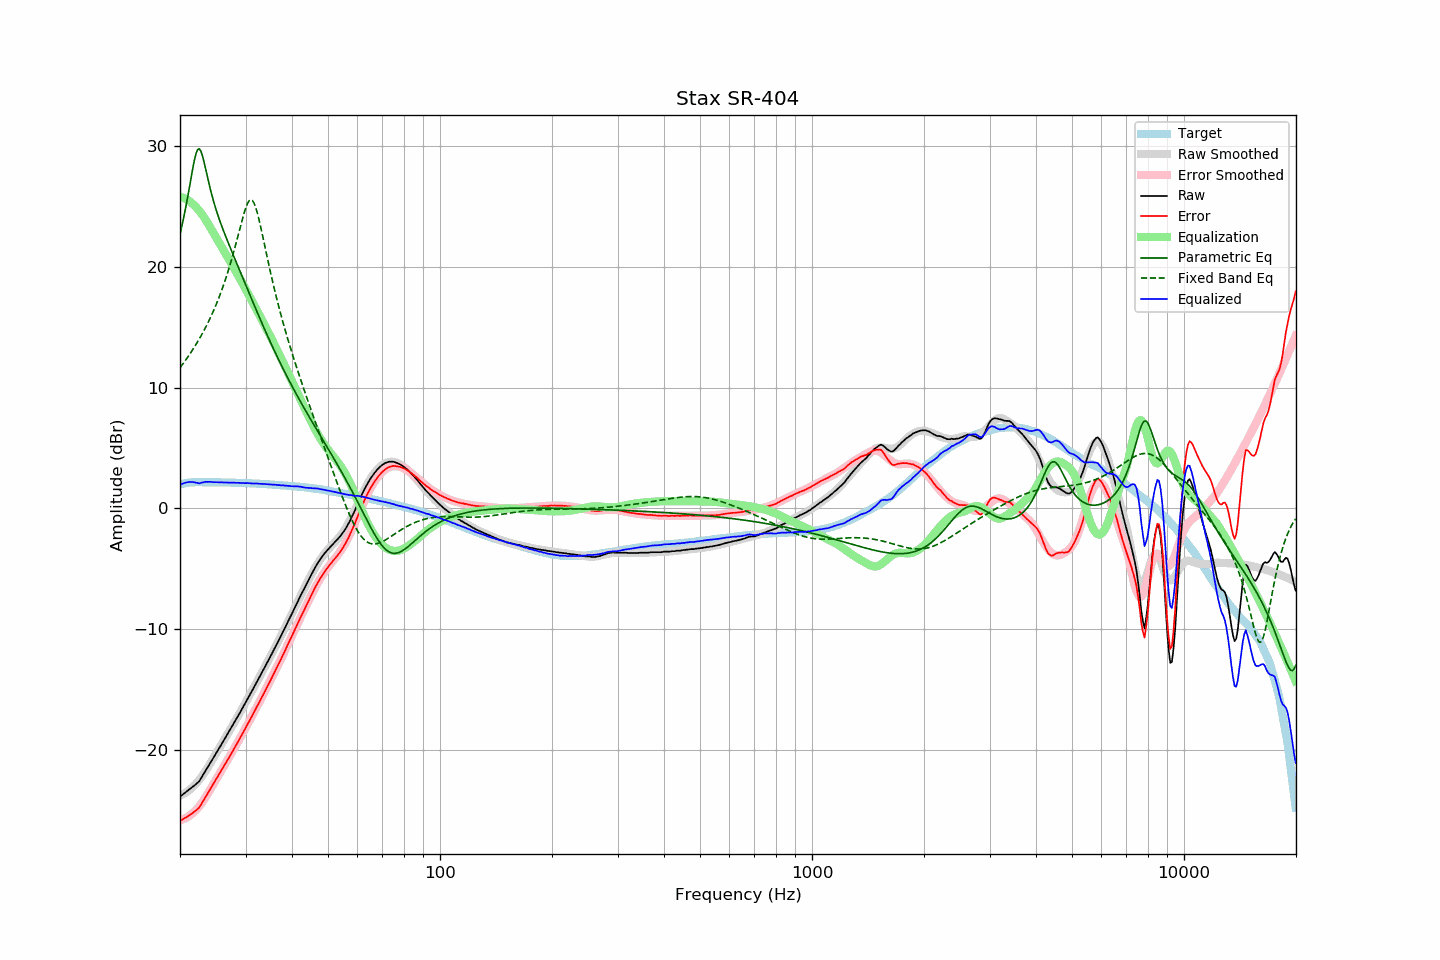

The data file committed next to this chart (first rows):
frequency, raw, error, smoothed, error_smoothed, equalization, parametric_eq, fixed_band_eq, equalized_raw, equalized_smoothed, target
20.00, -23.86, -25.87, -23.79, -25.81, 25.81, 22.71, 11.66, 1.95, 2.02, 2.00
20.20, -23.76, -25.80, -23.73, -25.78, 25.78, 23.29, 11.83, 2.01, 2.05, 2.03
20.40, -23.65, -25.72, -23.66, -25.73, 25.73, 23.90, 12.01, 2.08, 2.07, 2.06
20.61, -23.56, -25.64, -23.59, -25.68, 25.68, 24.55, 12.19, 2.12, 2.09, 2.08
20.81, -23.45, -25.57, -23.50, -25.61, 25.61, 25.23, 12.38, 2.15, 2.11, 2.11
21.02, -23.34, -25.49, -23.41, -25.53, 25.53, 25.95, 12.57, 2.18, 2.12, 2.14
21.23, -23.24, -25.40, -23.30, -25.44, 25.44, 26.70, 12.77, 2.19, 2.14, 2.15
21.44, -23.14, -25.31, -23.19, -25.34, 25.34, 27.46, 12.97, 2.19, 2.15, 2.16
21.66, -23.04, -25.21, -23.06, -25.22, 25.22, 28.20, 13.17, 2.19, 2.16, 2.17
21.87, -22.93, -25.11, -22.93, -25.10, 25.10, 28.88, 13.38, 2.17, 2.17, 2.17
22.09, -22.83, -25.02, -22.79, -24.97, 24.97, 29.41, 13.60, 2.13, 2.18, 2.18
22.31, -22.70, -24.89, -22.64, -24.82, 24.82, 29.73, 13.82, 2.12, 2.18, 2.18
22.54, -22.59, -24.77, -22.48, -24.66, 24.66, 29.79, 14.05, 2.08, 2.19, 2.18
22.76, -22.36, -24.55, -22.30, -24.49, 24.49, 29.60, 14.28, 2.13, 2.19, 2.18
22.99, -22.15, -24.33, -22.12, -24.30, 24.30, 29.20, 14.52, 2.15, 2.18, 2.17
23.22, -21.92, -24.10, -21.93, -24.11, 24.11, 28.67, 14.77, 2.19, 2.18, 2.17
23.45, -21.69, -23.87, -21.73, -23.90, 23.90, 28.09, 15.02, 2.21, 2.18, 2.17
23.69, -21.49, -23.66, -21.51, -23.69, 23.69, 27.50, 15.28, 2.20, 2.18, 2.17
23.92, -21.26, -23.44, -21.29, -23.47, 23.47, 26.92, 15.56, 2.21, 2.17, 2.17
24.16, -21.03, -23.21, -21.07, -23.24, 23.24, 26.37, 15.84, 2.21, 2.17, 2.17
24.40, -20.82, -22.99, -20.84, -23.01, 23.01, 25.86, 16.12, 2.19, 2.17, 2.17
24.65, -20.61, -22.77, -20.61, -22.78, 22.78, 25.39, 16.42, 2.17, 2.17, 2.16
24.89, -20.37, -22.53, -20.38, -22.55, 22.55, 24.94, 16.73, 2.18, 2.17, 2.16
25.14, -20.15, -22.32, -20.16, -22.32, 22.32, 24.52, 17.06, 2.17, 2.16, 2.16
25.39, -19.94, -22.10, -19.94, -22.10, 22.10, 24.12, 17.39, 2.16, 2.16, 2.16
25.65, -19.72, -21.88, -19.71, -21.88, 21.88, 23.74, 17.74, 2.16, 2.16, 2.16
25.91, -19.49, -21.64, -19.49, -21.65, 21.65, 23.38, 18.10, 2.16, 2.16, 2.15
26.16, -19.27, -21.42, -19.27, -21.43, 21.43, 23.02, 18.47, 2.16, 2.16, 2.15
26.43, -19.05, -21.20, -19.04, -21.20, 21.20, 22.68, 18.86, 2.15, 2.15, 2.15
26.69, -18.82, -20.98, -18.82, -20.97, 20.97, 22.34, 19.26, 2.15, 2.15, 2.15
26.96, -18.60, -20.75, -18.59, -20.74, 20.74, 22.01, 19.69, 2.15, 2.15, 2.15
27.23, -18.37, -20.51, -18.37, -20.51, 20.51, 21.68, 20.12, 2.15, 2.14, 2.14
27.50, -18.14, -20.29, -18.14, -20.28, 20.28, 21.36, 20.58, 2.14, 2.14, 2.14
27.77, -17.91, -20.04, -17.91, -20.05, 20.05, 21.03, 21.05, 2.14, 2.14, 2.13
28.05, -17.67, -19.81, -17.68, -19.81, 19.81, 20.71, 21.54, 2.14, 2.13, 2.13
28.33, -17.45, -19.58, -17.45, -19.58, 19.58, 20.39, 22.04, 2.12, 2.13, 2.12
28.62, -17.21, -19.33, -17.21, -19.34, 19.34, 20.07, 22.55, 2.13, 2.13, 2.12
28.90, -16.98, -19.11, -16.98, -19.10, 19.10, 19.75, 23.07, 2.12, 2.12, 2.12
29.19, -16.74, -18.86, -16.74, -18.86, 18.86, 19.43, 23.58, 2.12, 2.12, 2.11
29.48, -16.50, -18.62, -16.51, -18.62, 18.62, 19.11, 24.08, 2.12, 2.11, 2.11
29.78, -16.28, -18.38, -16.27, -18.37, 18.37, 18.80, 24.54, 2.10, 2.11, 2.10
30.08, -16.03, -18.13, -16.03, -18.13, 18.13, 18.48, 24.94, 2.10, 2.10, 2.10
30.38, -15.78, -17.87, -15.79, -17.88, 17.88, 18.16, 25.27, 2.11, 2.10, 2.09
30.68, -15.54, -17.64, -15.54, -17.64, 17.64, 17.84, 25.48, 2.09, 2.09, 2.09
30.99, -15.31, -17.39, -15.30, -17.39, 17.39, 17.52, 25.57, 2.08, 2.08, 2.08
31.30, -15.07, -17.14, -15.06, -17.14, 17.14, 17.21, 25.51, 2.07, 2.08, 2.07
31.61, -14.81, -16.89, -14.81, -16.89, 16.89, 16.89, 25.31, 2.07, 2.07, 2.07
31.93, -14.57, -16.63, -14.57, -16.63, 16.63, 16.58, 24.98, 2.07, 2.07, 2.06
32.24, -14.31, -16.36, -14.32, -16.38, 16.38, 16.27, 24.54, 2.07, 2.06, 2.05
32.57, -14.08, -16.13, -14.07, -16.13, 16.13, 15.95, 24.02, 2.05, 2.05, 2.05
32.89, -13.82, -15.87, -13.83, -15.87, 15.87, 15.65, 23.44, 2.05, 2.04, 2.04
33.22, -13.57, -15.61, -13.58, -15.61, 15.61, 15.34, 22.83, 2.04, 2.04, 2.03
33.55, -13.32, -15.36, -13.33, -15.36, 15.36, 15.04, 22.21, 2.03, 2.03, 2.03
33.89, -13.07, -15.10, -13.08, -15.10, 15.10, 14.73, 21.58, 2.02, 2.02, 2.02
34.23, -12.83, -14.84, -12.82, -14.84, 14.84, 14.44, 20.95, 2.01, 2.01, 2.01
34.57, -12.57, -14.58, -12.57, -14.58, 14.58, 14.14, 20.33, 2.00, 2.00, 2.00
34.92, -12.33, -14.32, -12.32, -14.31, 14.31, 13.85, 19.73, 1.99, 1.99, 1.99
35.27, -12.07, -14.05, -12.06, -14.05, 14.05, 13.56, 19.14, 1.98, 1.99, 1.98
35.62, -11.81, -13.78, -11.81, -13.78, 13.78, 13.27, 18.57, 1.98, 1.98, 1.97
35.97, -11.54, -13.51, -11.55, -13.51, 13.51, 12.98, 18.01, 1.97, 1.97, 1.96
... 635 more rows
